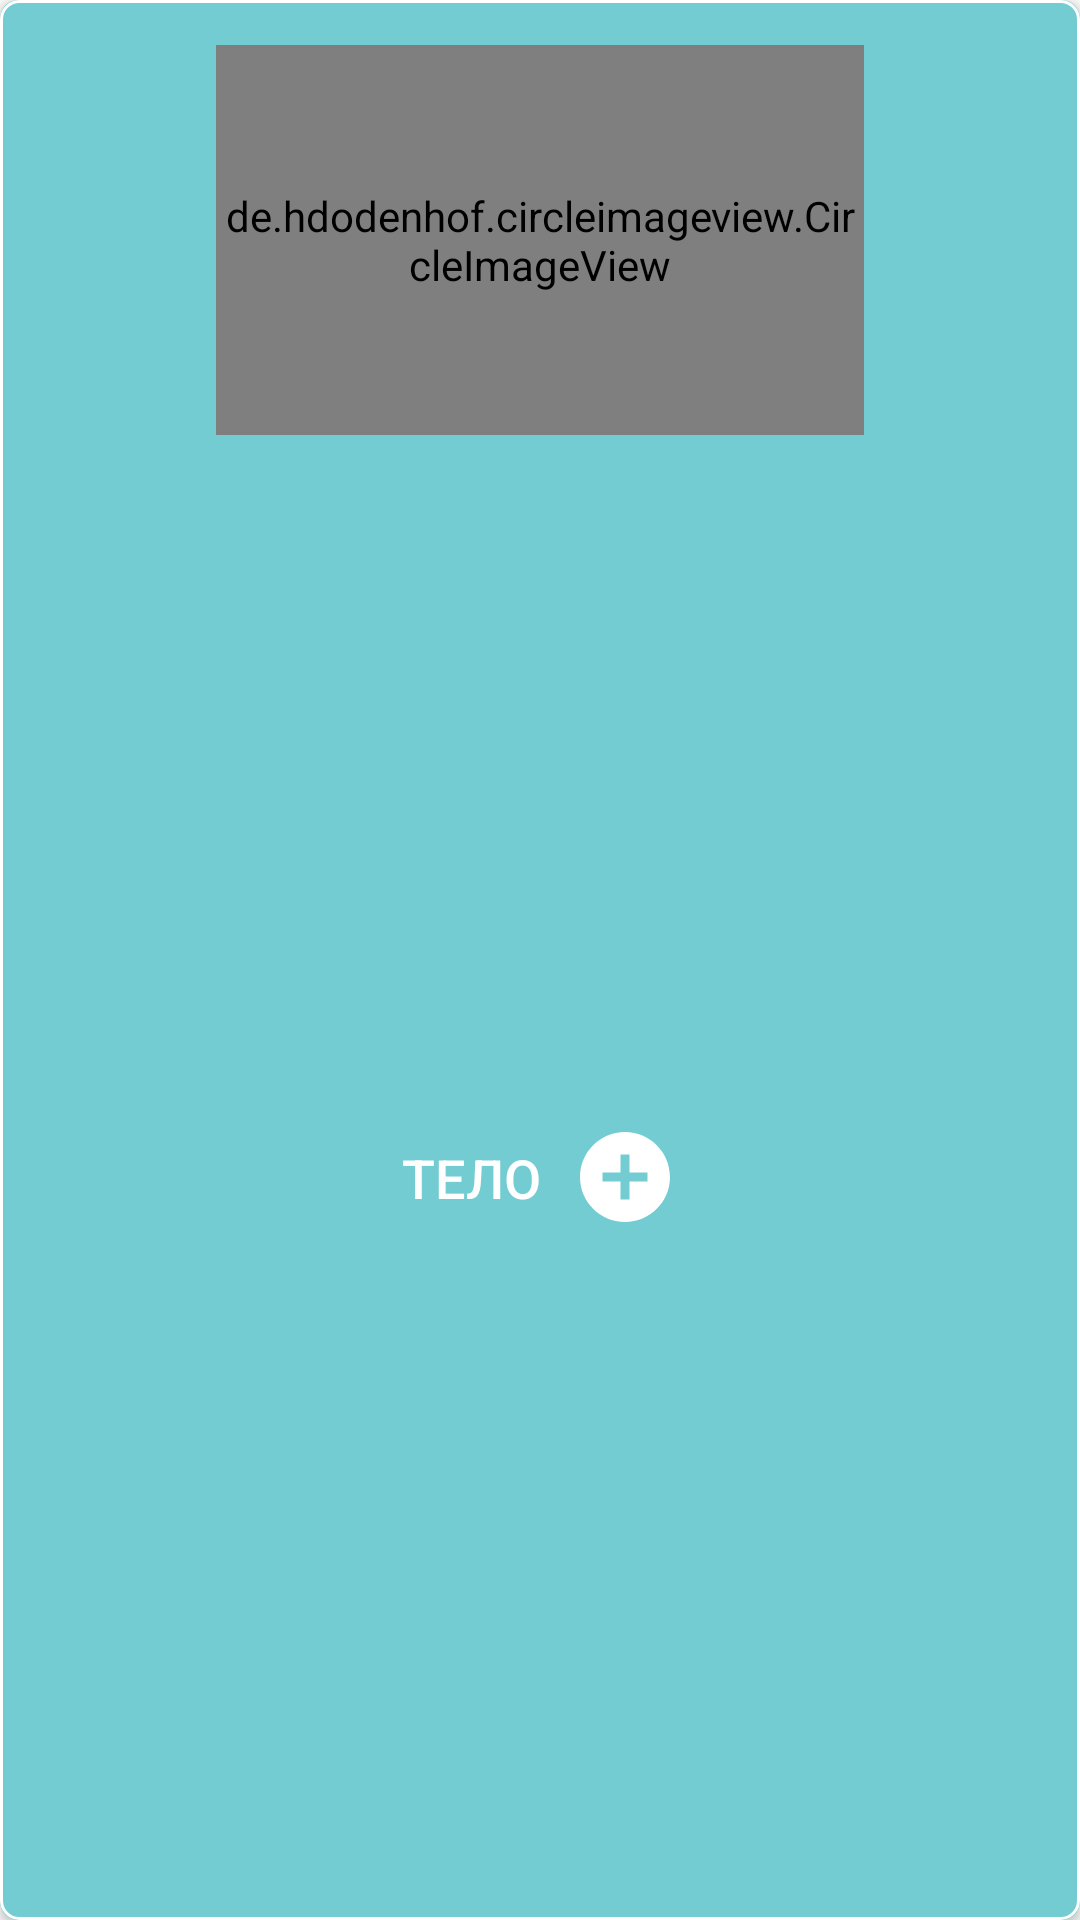

Android layout source for this screen:
<!-- AndroidManifest.xml: application theme AppTheme -->
<!-- res/layout/card_service_types.xml -->
<?xml version="1.0" encoding="utf-8"?>
<androidx.cardview.widget.CardView xmlns:android="http://schemas.android.com/apk/res/android"
    xmlns:app="http://schemas.android.com/apk/res-auto"
    xmlns:tools="http://schemas.android.com/tools"
    android:layout_width="match_parent"
    android:layout_height="wrap_content"
    android:layout_marginLeft="30dp"
    android:layout_marginTop="20dp"
    android:layout_marginRight="30dp"
    app:cardBackgroundColor="@color/colorPrimaryLight"
    app:cardCornerRadius="6dp">

    <androidx.constraintlayout.widget.ConstraintLayout
        android:layout_width="match_parent"
        android:layout_height="match_parent"
        android:background="@drawable/cardview_border">

        <View
            android:id="@+id/empty2"
            android:layout_width="0dp"
            android:layout_height="1dp"
            app:layout_constraintHorizontal_weight="1"
            app:layout_constraintLeft_toLeftOf="parent"
            app:layout_constraintRight_toLeftOf="@id/iv_service_types_circle"
            app:layout_constraintTop_toTopOf="parent" />

        <de.hdodenhof.circleimageview.CircleImageView
            android:id="@+id/iv_service_types_circle"
            android:layout_width="0dp"
            android:layout_height="130dp"
            android:layout_marginTop="15dp"
            android:scaleType="centerCrop"
            app:layout_constraintHorizontal_weight="3"
            app:layout_constraintLeft_toRightOf="@id/empty2"
            app:layout_constraintRight_toLeftOf="@id/empty1"
            app:layout_constraintTop_toTopOf="parent"
            app:layout_constraintVertical_weight="1" />

        <View
            android:id="@+id/empty1"
            android:layout_width="0dp"
            android:layout_height="1dp"
            app:layout_constraintHorizontal_weight="1"
            app:layout_constraintLeft_toRightOf="@id/iv_service_types_circle"
            app:layout_constraintRight_toRightOf="parent"
            app:layout_constraintTop_toTopOf="parent" />

        <LinearLayout
            android:layout_width="wrap_content"
            android:layout_height="wrap_content"
            android:orientation="horizontal"
            app:layout_constraintBottom_toBottomOf="parent"
            app:layout_constraintEnd_toEndOf="parent"
            app:layout_constraintStart_toStartOf="parent"
            app:layout_constraintTop_toBottomOf="@+id/iv_service_types_circle">

            <TextView
                android:id="@+id/tv_service_type"
                android:layout_width="wrap_content"
                android:layout_height="wrap_content"
                android:layout_marginTop="15dp"
                android:layout_marginBottom="15dp"
                android:fontFamily="sans-serif-medium"
                android:text="Тело"
                android:textAlignment="center"
                android:textAllCaps="true"
                android:textColor="@color/colorAccent"
                android:textSize="@dimen/adaptive_text_size_title"
                app:layout_constraintVertical_weight="1" />

            <ImageView
                android:id="@+id/imageView"
                android:layout_width="wrap_content"
                android:layout_height="wrap_content"
                android:layout_marginLeft="10dp"
                android:src="@drawable/ic_add_circle_white"
                android:layout_gravity="center"
                app:layout_constraintBottom_toBottomOf="parent"
                app:layout_constraintStart_toEndOf="@+id/tv_service_type"
                app:layout_constraintTop_toBottomOf="@+id/iv_service_types_circle" />
        </LinearLayout>
    </androidx.constraintlayout.widget.ConstraintLayout>


</androidx.cardview.widget.CardView>
<!-- resources referenced by this layout -->
<resources>
  <color name="colorAccent">#ffffff</color>
  <color name="colorPrimaryLight">#72ccd2</color>
  <dimen name="adaptive_text_size_title">18sp</dimen>
  <!-- drawable cardview_border (drawable) -->
  <shape  xmlns:android="http://schemas.android.com/apk/res/android">
                  <solid android:color="@color/colorPrimaryLight"/>
                  <corners android:radius="6dp" />
                  <stroke android:width="1dp" android:color="@color/colorAccent" />
  </shape>
  <!-- drawable ic_add_circle_white (drawable) -->
  <vector xmlns:android="http://schemas.android.com/apk/res/android"
          android:width="36dp"
          android:height="36dp"
          android:viewportWidth="24.0"
          android:viewportHeight="24.0">
      <path
          android:fillColor="@color/colorAccent"
          android:pathData="M12,2C6.48,2 2,6.48 2,12s4.48,10 10,10 10,-4.48 10,-10S17.52,2 12,2zM17,13h-4v4h-2v-4L7,13v-2h4L11,7h2v4h4v2z"/>
  </vector>
  <style name="AppTheme" parent="Theme.AppCompat.Light.NoActionBar">
          
          <item name="colorPrimary">@color/colorPrimary</item>
          <item name="colorPrimaryDark">@color/colorPrimary</item>
          <item name="colorAccent">@color/colorAccent</item>
          <item name="drawerArrowStyle">@style/DrawerArrowStyle</item>
          <item name="android:windowContentOverlay">@null</item>
  
      </style>
  <color name="colorPrimary">#00a6b6</color>
  <style name="DrawerArrowStyle" parent="@style/Widget.AppCompat.DrawerArrowToggle">
          <item name="spinBars">true</item>
          <item name="color">@color/colorPrimary</item>
      </style>
</resources>
